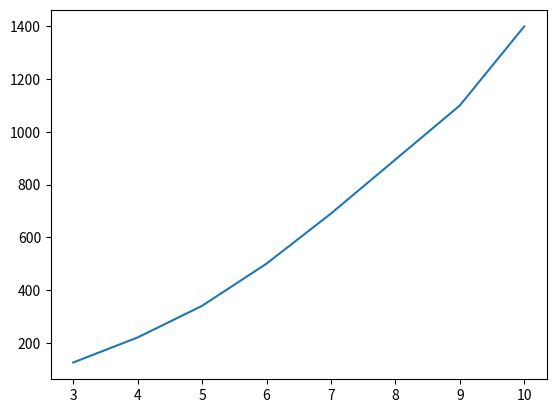

Write the Python code that produced this figure.
import matplotlib.pyplot as plt


# a,b = 7: H = 690
# a,b = 5: H = 340
# a,b = 3: H = 125
plt.plot([3,4, 5,6, 7,9, 10], [125,220, 340,500, 690,1100,1400])
plt.show()
